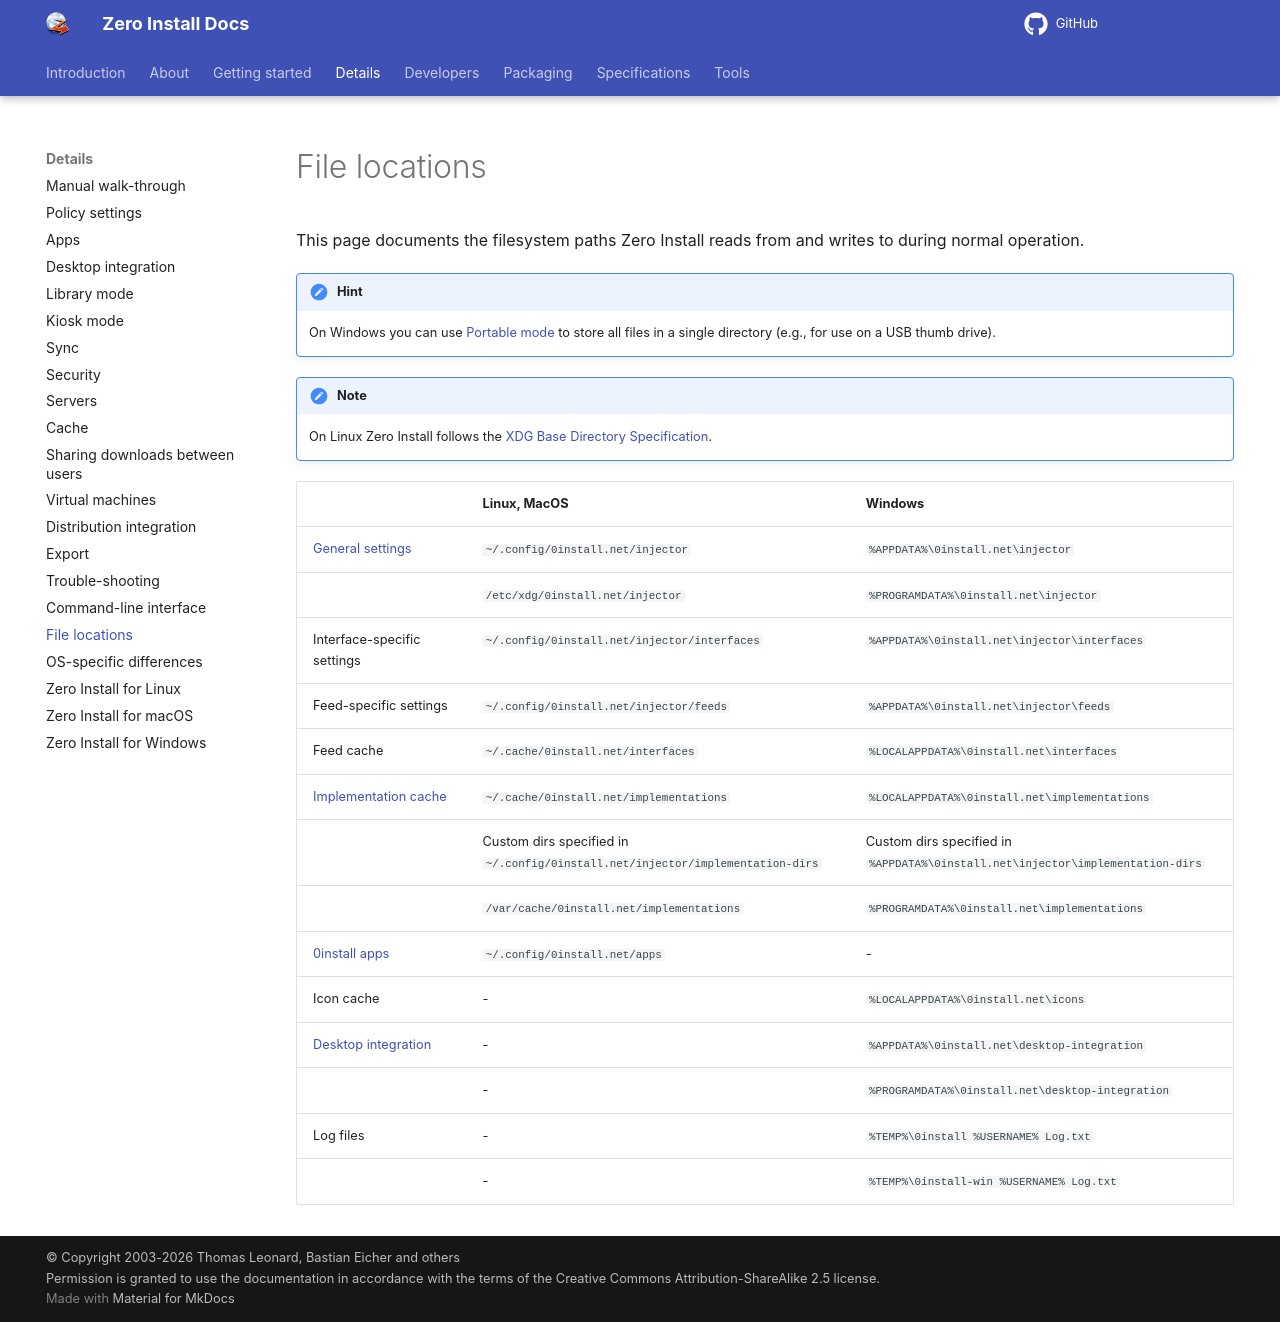

repository: 0install/docs · page: details/file-locations/index.html · generator: mkdocs

# File locations

This page documents the filesystem paths Zero Install reads from and writes to during normal operation.

!!! hint
    On Windows you can use [Portable mode](windows.md#portable-mode) to store all files in a single directory (e.g., for use on a USB thumb drive).

!!! note
    On Linux Zero Install follows the [XDG Base Directory Specification](https://specifications.freedesktop.org/basedir-spec/basedir-spec-latest.html).

|                                               | Linux, MacOS                                                                   | Windows                                                                        |
| --------------------------------------------- | ------------------------------------------------------------------------------ | ------------------------------------------------------------------------------ |
| [General settings](policy-settings.md)        | `~/.config/0install.net/injector`                                              | `%APPDATA%\0install.net\injector`                                              |
|                                               | `/etc/xdg/0install.net/injector`                                               | `%PROGRAMDATA%\0install.net\injector`                                          |
| Interface-specific settings                   | `~/.config/0install.net/injector/interfaces`                                   | `%APPDATA%\0install.net\injector\interfaces`                                   |
| Feed-specific settings                        | `~/.config/0install.net/injector/feeds`                                        | `%APPDATA%\0install.net\injector\feeds`                                        |
| Feed cache                                    | `~/.cache/0install.net/interfaces`                                             | `%LOCALAPPDATA%\0install.net\interfaces`                                       |
| [Implementation cache](cache.md)              | `~/.cache/0install.net/implementations`                                        | `%LOCALAPPDATA%\0install.net\implementations`                                  |
|                                               | Custom dirs specified in `~/.config/0install.net/injector/implementation-dirs` | Custom dirs specified in `%APPDATA%\0install.net\injector\implementation-dirs` |
|                                               | `/var/cache/0install.net/implementations`                                      | `%PROGRAMDATA%\0install.net\implementations`                                   |
| [0install apps](apps.md)                      | `~/.config/0install.net/apps`                                                  | -                                                                              |
| Icon cache                                    | -                                                                              | `%LOCALAPPDATA%\0install.net\icons`                                            |
| [Desktop integration](desktop-integration.md) | -                                                                              | `%APPDATA%\0install.net\desktop-integration`                                   |
|                                               | -                                                                              | `%PROGRAMDATA%\0install.net\desktop-integration`                               |
| Log files                                     | -                                                                              | `%TEMP%\0install %USERNAME% Log.txt`                                           |
|                                               | -                                                                              | `%TEMP%\0install-win %USERNAME% Log.txt`                                       |
